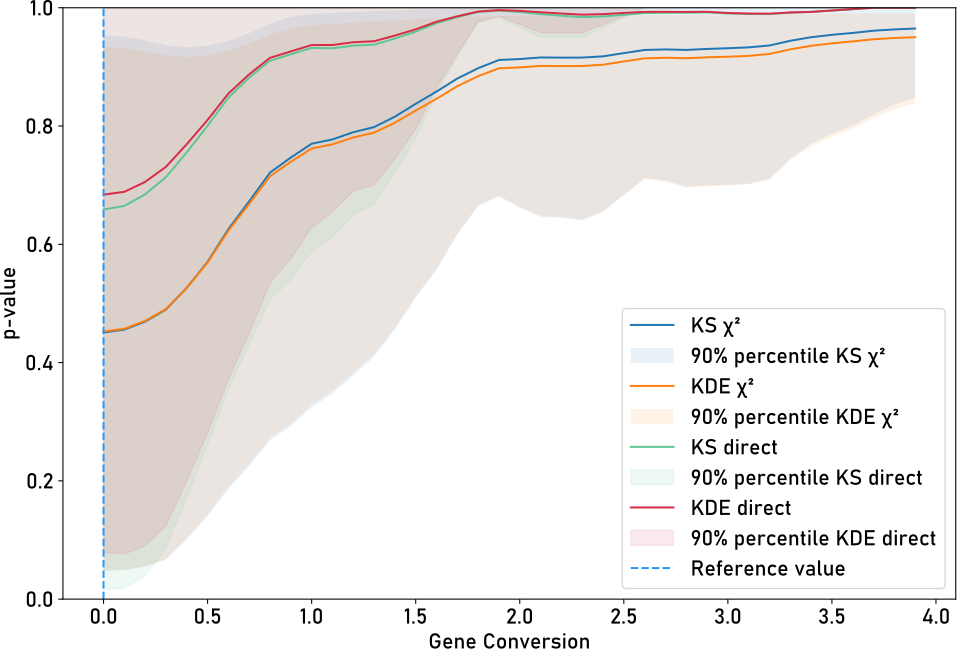

The data file committed next to this chart (first rows):
0.0, 1770, 117, 487, 193, 380, 261, 94, 184, 451, 118
0.0, 1696, 972, 366, 53, 190, 180, 764, 92, 78, 61
0.0, 2504, 781, 462, 513, 322, 302, 138, 117, 115, 60
0.0, 1435, 1083, 724, 536, 1189, 19, 30, 25, 29, 10
0.0, 2940, 620, 574, 1034, 320, 123, 87, 128, 108, 23
0.0, 609, 477, 806, 98, 526, 124, 392, 105, 106, 233
0.0, 2483, 1367, 1636, 310, 151, 189, 145, 22, 14, 6
0.0, 2196, 1011, 1515, 284, 241, 345, 276, 8, 13, 4
0.0, 3335, 500, 379, 503, 405, 150, 210, 205, 117, 3
0.0, 1680, 2348, 919, 157, 553, 119, 72, 97, 4, 6
0.0, 3305, 506, 1033, 415, 580, 369, 29, 22, 8, 0
0.0, 1243, 1313, 450, 420, 431, 140, 189, 136, 87, 85
0.0, 4052, 1868, 536, 681, 470, 45, 26, 7, 4, 2
0.0, 2306, 719, 1270, 259, 323, 708, 32, 11, 13, 1
0.0, 2223, 2101, 1309, 414, 327, 32, 63, 25, 3, 0
0.0, 2393, 322, 618, 294, 327, 420, 89, 193, 239, 13
0.0, 1686, 312, 651, 787, 333, 258, 101, 122, 152, 122
0.0, 3321, 1107, 563, 295, 232, 251, 265, 137, 72, 11
0.0, 2212, 116, 387, 369, 319, 169, 117, 351, 364, 53
0.0, 2961, 795, 567, 434, 222, 231, 201, 163, 117, 57
0.0, 2264, 770, 852, 494, 396, 635, 31, 31, 21, 17
0.0, 3237, 1174, 435, 323, 217, 309, 549, 9, 6, 2
0.0, 2738, 753, 400, 135, 218, 237, 287, 335, 161, 57
0.0, 2706, 612, 532, 1428, 463, 58, 29, 48, 45, 9
0.0, 3870, 1247, 545, 586, 251, 499, 22, 12, 2, 2
0.1, 1303, 610, 700, 137, 223, 262, 318, 173, 205, 190
0.1, 2505, 461, 228, 411, 376, 143, 187, 257, 265, 48
0.1, 886, 595, 398, 545, 1747, 20, 19, 33, 27, 42
0.1, 2382, 1098, 550, 763, 190, 425, 117, 76, 54, 26
0.1, 2887, 1246, 337, 227, 306, 471, 184, 151, 52, 19
0.1, 1880, 994, 851, 585, 186, 345, 134, 76, 108, 22
0.1, 2792, 428, 964, 843, 684, 69, 30, 35, 32, 10
0.1, 2022, 1266, 777, 848, 809, 56, 34, 14, 11, 8
0.1, 2527, 1034, 722, 539, 786, 89, 57, 71, 46, 23
0.1, 1790, 983, 448, 472, 306, 217, 157, 142, 179, 93
0.1, 2821, 2481, 726, 360, 226, 276, 82, 51, 5, 4
0.1, 2201, 687, 1085, 190, 157, 579, 356, 28, 18, 5
0.1, 2491, 519, 532, 1189, 711, 69, 36, 41, 31, 21
0.1, 2428, 1379, 169, 308, 193, 318, 309, 306, 72, 37
0.1, 2277, 776, 468, 399, 338, 935, 54, 33, 29, 7
0.1, 4031, 754, 334, 180, 334, 385, 235, 195, 58, 7
0.1, 2403, 1534, 821, 653, 226, 284, 108, 50, 33, 19
0.1, 3016, 2411, 764, 661, 182, 127, 28, 22, 10, 5
0.1, 3053, 1069, 439, 383, 484, 170, 213, 189, 20, 3
0.1, 1904, 2080, 1740, 281, 286, 58, 39, 12, 4, 3
0.1, 2655, 733, 1090, 278, 280, 299, 118, 165, 132, 12
0.1, 2655, 521, 394, 425, 565, 123, 111, 217, 201, 9
0.1, 3133, 1777, 517, 313, 435, 167, 167, 66, 44, 3
0.1, 2236, 924, 790, 608, 1006, 59, 34, 14, 11, 2
0.1, 4846, 558, 98, 110, 228, 616, 377, 41, 6, 0
0.2, 1924, 847, 649, 840, 328, 229, 112, 75, 90, 60
0.2, 1752, 1288, 470, 431, 198, 208, 327, 285, 52, 54
0.2, 1490, 922, 862, 973, 303, 352, 64, 54, 44, 27
0.2, 1636, 1588, 274, 768, 469, 223, 101, 87, 55, 45
0.2, 3570, 339, 675, 386, 261, 165, 275, 261, 80, 15
0.2, 2738, 706, 835, 735, 543, 168, 35, 28, 27, 10
0.2, 1638, 463, 592, 290, 175, 413, 193, 166, 290, 139
0.2, 2153, 1737, 385, 194, 291, 349, 284, 217, 26, 18
0.2, 2979, 579, 594, 696, 286, 200, 155, 163, 116, 38
0.2, 2488, 1229, 1407, 520, 233, 178, 126, 35, 27, 17
0.2, 2449, 695, 323, 456, 265, 282, 198, 208, 181, 80
... 939 more rows
